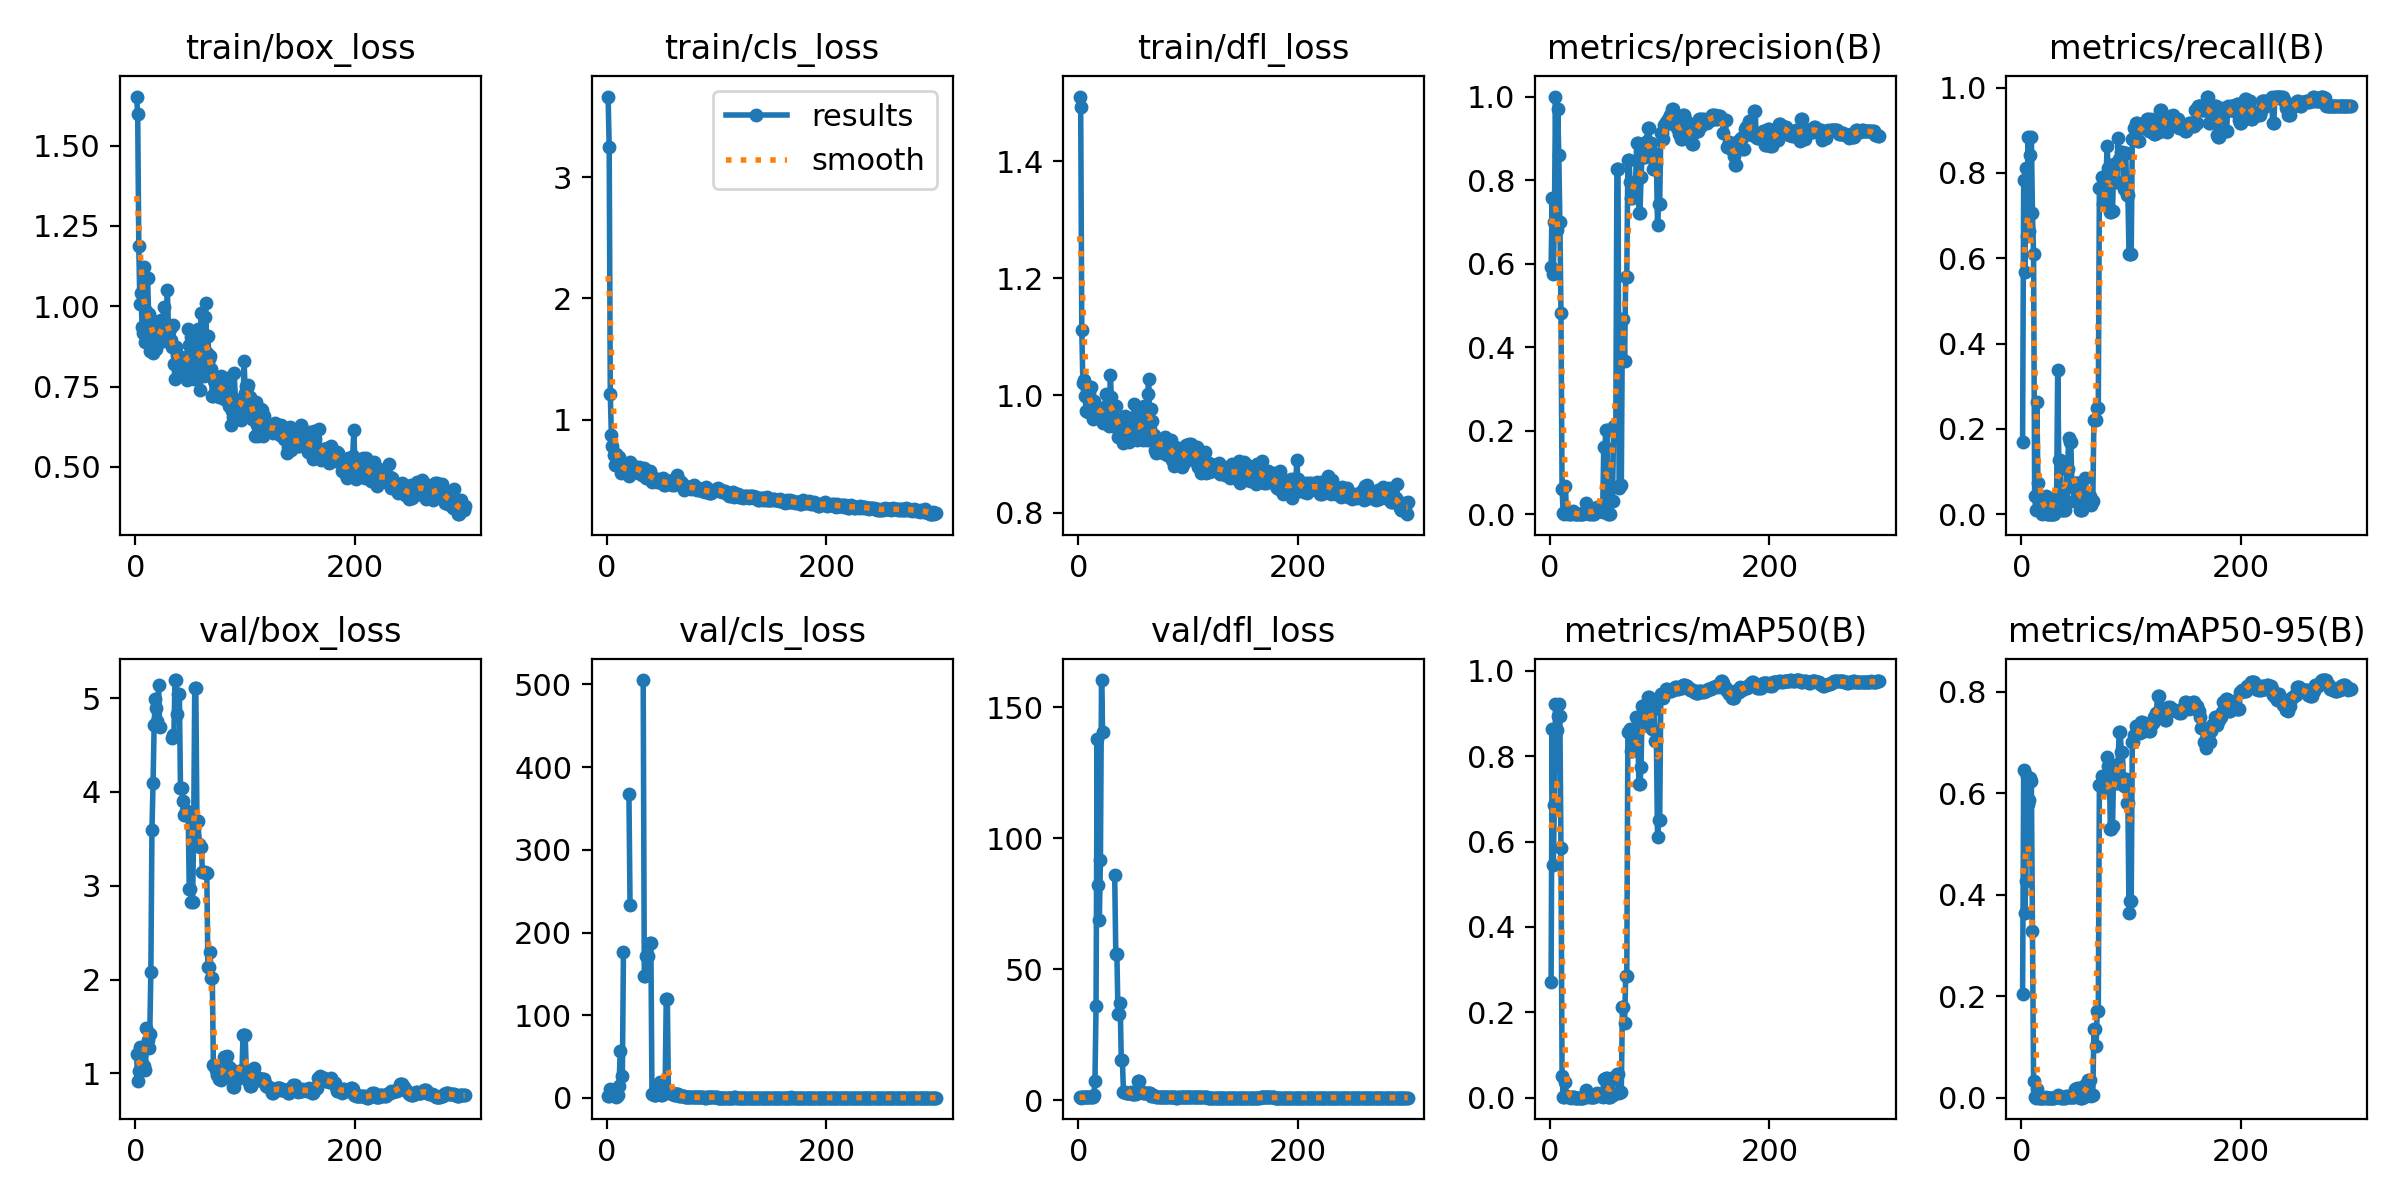

Source data for this figure (header and first rows):
epoch, time, train/box_loss, train/cls_loss, train/dfl_loss, metrics/precision(B), metrics/recall(B), metrics/mAP50(B), metrics/mAP50-95(B), val/box_loss, val/cls_loss, val/dfl_loss, lr/pg0, lr/pg1, lr/pg2
1, 3.142, 1.653, 3.665, 1.51, 0.5924, 0.1684, 0.2702, 0.2034, 1.205, 2.492, 1.189, 4e-05, 4e-05, 4e-05
2, 4.979, 1.599, 3.251, 1.492, 0.7561, 0.7832, 0.8635, 0.6448, 0.9143, 2.098, 0.9886, 9.99975e-05, 9.99975e-05, 9.99975e-05
3, 7.31, 1.188, 1.21, 1.112, 0.5745, 0.5684, 0.5453, 0.3647, 1.025, 10.95, 1.071, 0.00016, 0.00016, 0.00016
4, 9.431, 1.006, 0.8736, 1.02, 0.7, 0.8105, 0.6853, 0.4274, 1.285, 8.009, 1.101, 0.00022, 0.00022, 0.00022
5, 11.59, 1.04, 0.7811, 1.026, 1, 0.6526, 0.9224, 0.6337, 1.188, 4.122, 1.121, 0.0002799, 0.0002799, 0.0002799
6, 13.66, 0.9359, 0.7053, 0.999, 0.6793, 0.8842, 0.8605, 0.578, 1.112, 3.345, 1.1, 0.0003398, 0.0003398, 0.0003398
7, 16.27, 0.918, 0.6254, 0.9732, 0.9692, 0.6632, 0.8932, 0.5855, 1.046, 2.616, 1.034, 0.0003996, 0.0003996, 0.0003996
8, 18.79, 1.123, 0.7183, 1.011, 0.8611, 0.8421, 0.9212, 0.6299, 1.08, 1.489, 1.027, 0.0004594, 0.0004594, 0.0004594
9, 20.84, 0.8891, 0.6452, 0.9725, 0.6991, 0.8842, 0.8932, 0.624, 1.035, 2.947, 1.064, 0.0005192, 0.0005192, 0.0005192
10, 22.97, 0.9855, 0.6878, 1.003, 0.4824, 0.7053, 0.5844, 0.3281, 1.481, 3.488, 1.274, 0.0005788, 0.0005788, 0.0005788
11, 25, 1.087, 0.6964, 1.014, 0.06126, 0.6105, 0.05163, 0.03355, 1.352, 14.05, 1.226, 0.0006384, 0.0006384, 0.0006384
12, 27.49, 0.9752, 0.6191, 0.9736, 0.00333, 0.04211, 0.00181, 0.00145, 1.266, 57.01, 1.204, 0.0006979, 0.0006979, 0.0006979
13, 29.54, 0.861, 0.5637, 0.9606, 0.00083, 0.01053, 0.00042, 0.00034, 1.421, inf, 1.265, 0.0007573, 0.0007573, 0.0007573
14, 32.09, 0.9523, 0.6247, 0.9905, 0.06713, 0.2632, 0.03633, 0.01707, 2.077, 26.64, 1.874, 0.0008166, 0.0008166, 0.0008166
15, 34.2, 0.9585, 0.5695, 0.9821, 0.00944, 0.07368, 0.00388, 0.00131, 3.596, 176.6, 7.223, 0.0008758, 0.0008758, 0.0008758
16, 36.33, 0.855, 0.627, 0.9788, 0.00083, 0.01053, 0.00043, 0.00017, 4.091, inf, 35.9, 0.0009348, 0.0009348, 0.0009348
17, 38.83, 0.9253, 0.5817, 0.9713, 0.00246, 0.02105, 0.00091, 0.00023, 4.711, inf, 138, 0.0009937, 0.0009937, 0.0009937
18, 40.96, 0.9149, 0.5898, 0.9793, 0.00083, 0.01053, 0.00042, 4e-05, 4.987, inf, 82, 0.001052, 0.001052, 0.001052
19, 43.48, 0.8659, 0.6021, 0.9699, 0, 0, 0, 0, 4.9, inf, 68.68, 0.001111, 0.001111, 0.001111
20, 45.56, 0.8863, 0.5346, 0.9763, 0.00535, 0.02105, 0.00153, 0.00015, 4.758, 367.6, 91.86, 0.00117, 0.00117, 0.00117
21, 48.06, 0.9084, 0.6503, 0.971, 0.00676, 0.03158, 0.00234, 0.00028, 5.144, 233.6, 160.4, 0.001228, 0.001228, 0.001228
22, 50.18, 0.8874, 0.5668, 0.9522, 0.00333, 0.04211, 0.00177, 0.00053, 4.695, inf, 140.6, 0.001286, 0.001286, 0.001286
23, 52.31, 0.9568, 0.6253, 0.9766, 0, 0, 0, 0, nan, nan, nan, 0.001344, 0.001344, 0.001344
24, 54.78, 0.8982, 0.5991, 0.9796, 0, 0, 0, 0, nan, nan, nan, 0.001402, 0.001402, 0.001402
25, 56.91, 0.9529, 0.5923, 1.003, 0, 0, 0, 0, nan, nan, nan, 0.001459, 0.001459, 0.001459
26, 59.01, 0.9987, 0.6139, 0.976, 0, 0, 0, 0, nan, nan, nan, 0.001516, 0.001516, 0.001516
27, 61.56, 0.9293, 0.6031, 0.9987, 0, 0, 0, 0, nan, nan, nan, 0.001573, 0.001573, 0.001573
28, 63.62, 0.8933, 0.5589, 0.9471, 0, 0, 0, 0, nan, nan, nan, 0.00163, 0.00163, 0.00163
29, 65.74, 1.052, 0.6093, 1.034, 0, 0, 0, 0, nan, nan, nan, 0.001687, 0.001687, 0.001687
30, 68.28, 0.9394, 0.6061, 0.9978, 0, 0, 0, 0, nan, nan, nan, 0.001743, 0.001743, 0.001743
31, 70.5, 0.931, 0.5933, 0.9485, 0.00333, 0.04211, 0.00175, 0.00078, nan, nan, nan, 0.001799, 0.001799, 0.001799
32, 72.63, 0.8963, 0.5432, 0.9622, 0.00333, 0.04211, 0.00175, 0.00078, nan, nan, nan, 0.001855, 0.001855, 0.001855
33, 75.19, 0.8739, 0.5467, 0.962, 0.02667, 0.3368, 0.01874, 0.00477, 4.575, 505.3, 85.8, 0.001911, 0.001911, 0.001911
34, 77.35, 0.9404, 0.6031, 0.9827, 0.01, 0.1263, 0.0077, 0.00165, 4.604, 147.6, 55.71, 0.001947, 0.001947, 0.001947
35, 79.51, 0.8202, 0.5524, 0.9565, 0.01, 0.1263, 0.0077, 0.00165, 4.604, 147.6, 55.71, 0.001944, 0.001944, 0.001944
36, 82.09, 0.7733, 0.5208, 0.9295, 0.00085, 0.01053, 0.00043, 4e-05, 5.193, 171.7, 32.78, 0.00194, 0.00194, 0.00194
37, 84.23, 0.8728, 0.5513, 0.9535, 0.00085, 0.01053, 0.00043, 4e-05, 5.193, 171.7, 32.78, 0.001937, 0.001937, 0.001937
38, 86.79, 0.8484, 0.5642, 0.9402, 0.00333, 0.04211, 0.00175, 0.00069, 4.832, inf, 36.93, 0.001933, 0.001933, 0.001933
39, 88.97, 0.8439, 0.5778, 0.9436, 0.00083, 0.01053, 0.00049, 0.0002, 5.041, 187.8, 15.25, 0.00193, 0.00193, 0.00193
40, 91.15, 0.8194, 0.5109, 0.9522, 0.00083, 0.01053, 0.00049, 0.0002, 5.041, 187.8, 15.25, 0.001926, 0.001926, 0.001926
41, 93.75, 0.7954, 0.4909, 0.9193, 0.01349, 0.1053, 0.00858, 0.00246, 4.045, 4.308, 2.91, 0.001922, 0.001922, 0.001922
42, 95.97, 0.8253, 0.5294, 0.9641, 0.01349, 0.1053, 0.00858, 0.00246, 4.045, 4.308, 2.91, 0.001918, 0.001918, 0.001918
43, 98.21, 0.8151, 0.5035, 0.9235, 0.01643, 0.1789, 0.01042, 0.00207, 3.909, 3.337, 2.581, 0.001914, 0.001914, 0.001914
44, 100.9, 0.8302, 0.5072, 0.9379, 0.01333, 0.1684, 0.0091, 0.0023, 3.756, 3.804, 2.538, 0.00191, 0.00191, 0.00191
45, 103.1, 0.843, 0.5127, 0.9426, 0.01333, 0.1684, 0.0091, 0.0023, 3.756, 3.804, 2.538, 0.001906, 0.001906, 0.001906
46, 105.4, 0.8075, 0.4907, 0.9204, 0.00734, 0.06316, 0.00288, 0.00116, 3.798, 8.138, 2.648, 0.001902, 0.001902, 0.001902
47, 108.1, 0.7701, 0.4858, 0.9295, 0.00734, 0.06316, 0.00288, 0.00116, 3.798, 8.138, 2.648, 0.001898, 0.001898, 0.001898
48, 110.4, 0.9292, 0.5076, 0.9607, 0.0055, 0.03158, 0.0019, 0.00043, 3.789, 18.95, 2.968, 0.001893, 0.001893, 0.001893
49, 112.6, 0.8804, 0.4919, 0.9611, 0.1607, 0.07368, 0.04488, 0.01767, 2.963, 4.091, 2.333, 0.001889, 0.001889, 0.001889
50, 114.9, 0.8101, 0.5004, 0.9428, 0.1607, 0.07368, 0.04488, 0.01767, 2.963, 4.091, 2.333, 0.001884, 0.001884, 0.001884
51, 117.5, 0.9043, 0.5194, 0.9853, 0.2011, 0.07368, 0.04548, 0.01845, 2.824, 5.652, 2.254, 0.001879, 0.001879, 0.001879
52, 119.8, 0.8037, 0.4662, 0.9329, 0.2011, 0.07368, 0.04548, 0.01845, 2.824, 5.652, 2.254, 0.001875, 0.001875, 0.001875
53, 122.3, 0.7726, 0.4645, 0.9232, 0.00095, 0.01053, 0.00042, 8e-05, 3.529, 11.65, 3.327, 0.00187, 0.00187, 0.00187
54, 124.6, 0.8401, 0.4761, 0.9485, 0.00101, 0.01053, 0.00042, 0.00017, 5.107, 119.2, 7.285, 0.001865, 0.001865, 0.001865
55, 126.7, 0.8242, 0.482, 0.9317, 0.00101, 0.01053, 0.00042, 0.00017, 5.107, 119.2, 7.285, 0.00186, 0.00186, 0.00186
56, 128.9, 0.8594, 0.4793, 0.9448, 0.03248, 0.04211, 0.00622, 0.00164, 3.692, 6.391, 2.927, 0.001855, 0.001855, 0.001855
57, 131.5, 0.9291, 0.4972, 0.9784, 0.03248, 0.04211, 0.00622, 0.00164, 3.692, 6.391, 2.927, 0.00185, 0.00185, 0.00185
58, 133.7, 0.8158, 0.4906, 0.9442, 0.211, 0.08421, 0.04934, 0.02518, 3.446, 6.175, 3.07, 0.001844, 0.001844, 0.001844
59, 135.8, 0.74, 0.4635, 0.9245, 0.2038, 0.05263, 0.04818, 0.02023, 3.418, 5.666, 2.827, 0.001839, 0.001839, 0.001839
60, 138.4, 0.9803, 0.501, 0.982, 0.2038, 0.05263, 0.04818, 0.02023, 3.418, 5.666, 2.827, 0.001834, 0.001834, 0.001834
... 240 more rows
